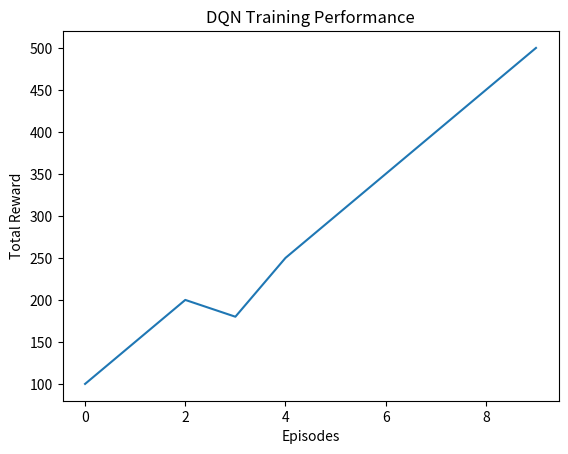

Write the Python code that produced this figure.
import matplotlib.pyplot as plt

# Example Reward History (Replace with actual log)
reward_history = [100, 150, 200, 180, 250, 300, 350, 400, 450, 500]

# Plot rewards over episodes
plt.plot(range(len(reward_history)), reward_history)
plt.xlabel("Episodes")
plt.ylabel("Total Reward")
plt.title("DQN Training Performance")
plt.show()
